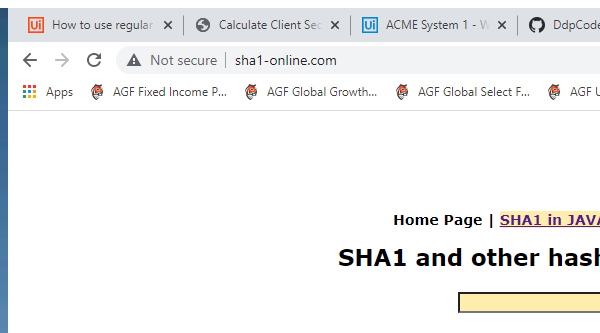
Task: Genrate the Security Hash for each Client based on their personal information.
Workflow: SHA1Online_Close

Step 1: Close Window 'chrome.exe  SHA1 online' in window 'SHA1 online' (chrome.exe)
